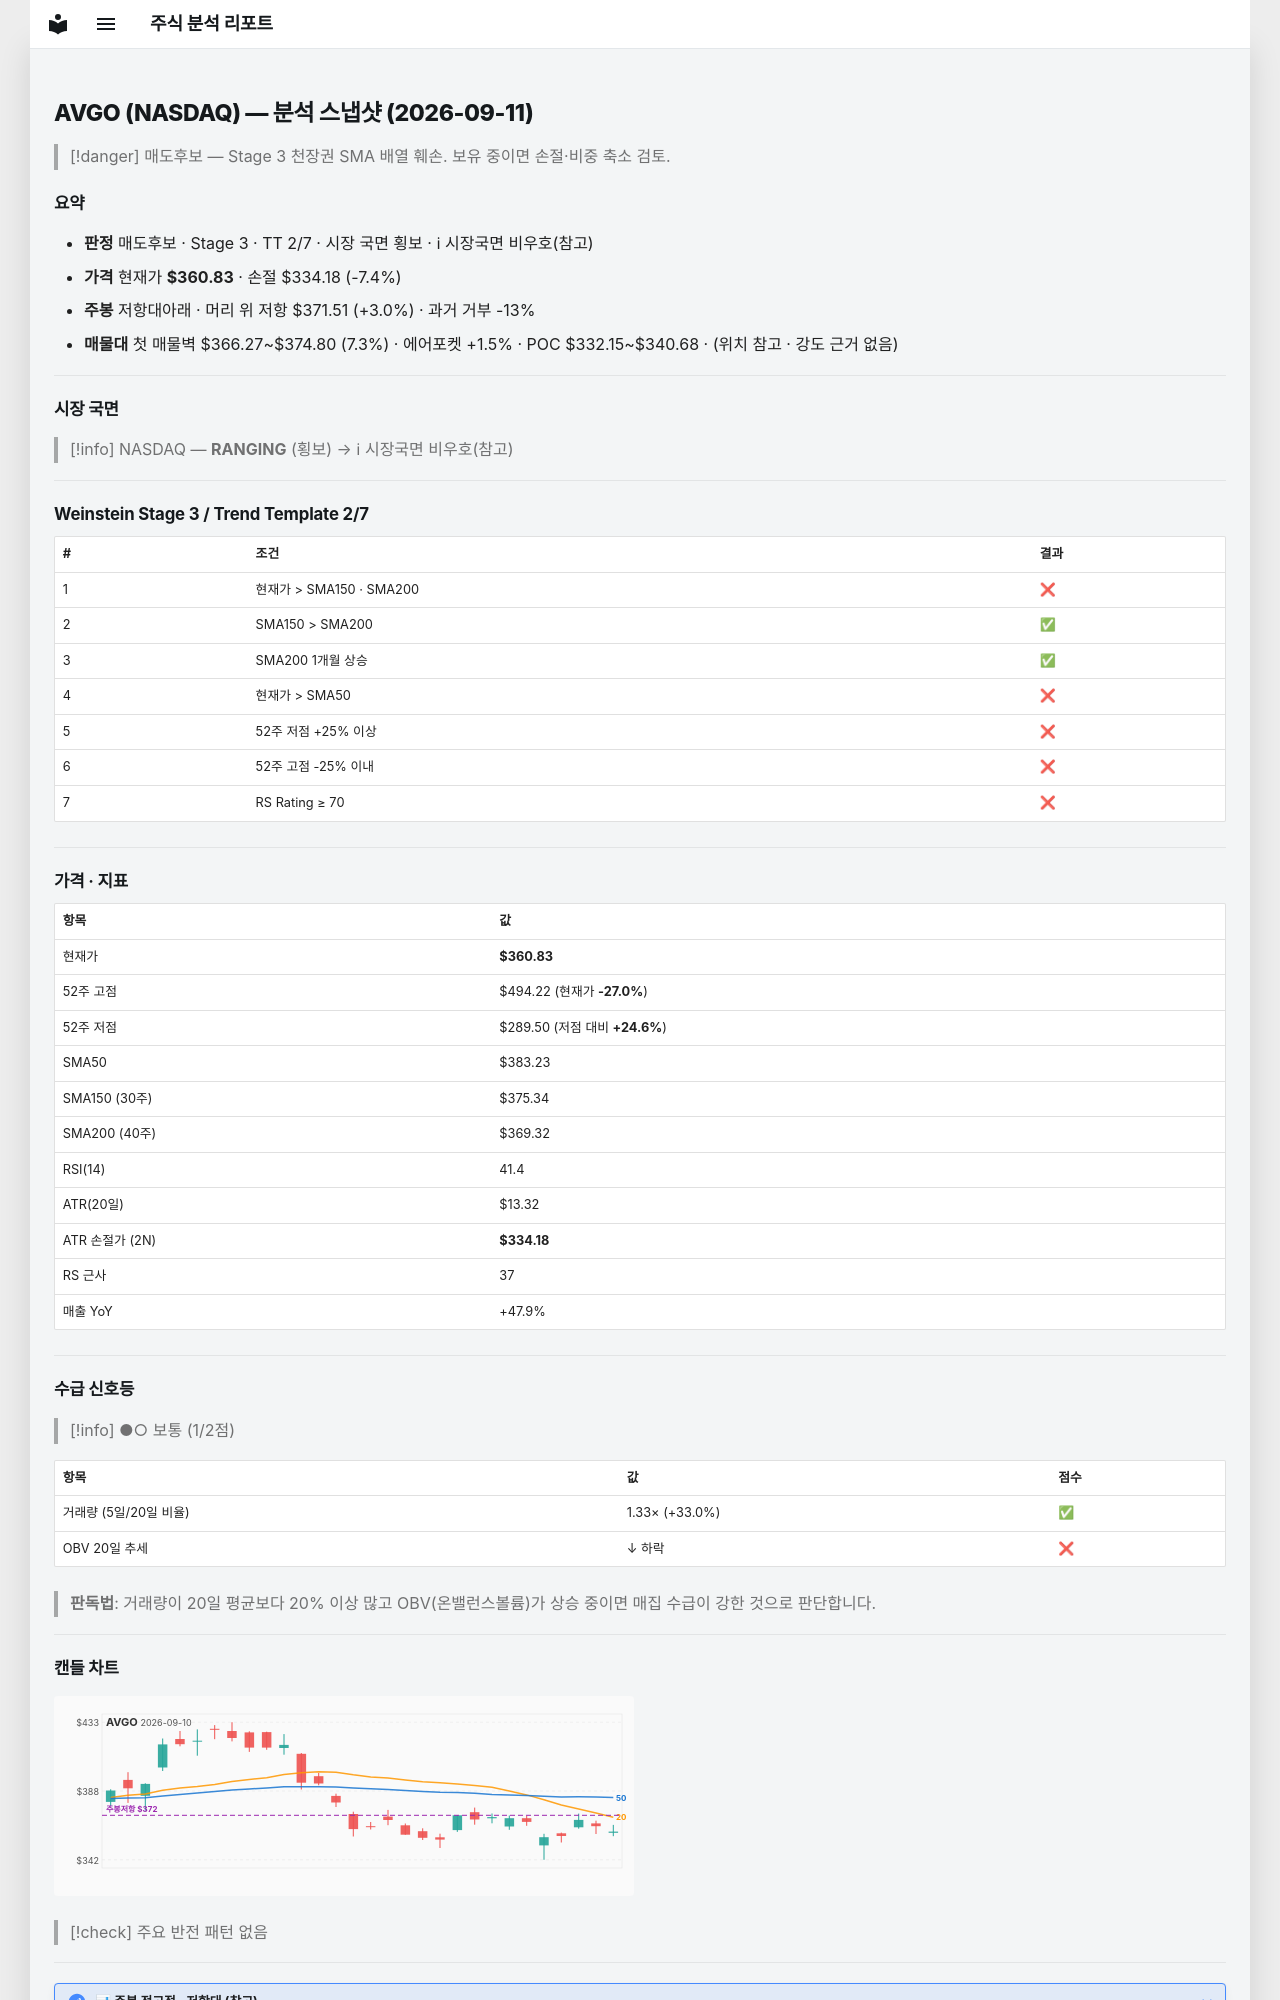

repository: soloandco/stock-reports · page: snapshots/AVGO-2026-09-11/index.html · generator: mkdocs

---
type: analysis-snapshot
title: AVGO 분석 스냅샷
ticker: AVGO
market: NASDAQ
created: 2026-09-11
updated: 2026-09-11
bar-date: 2026-09-10
verdict: 매도후보
real-rr: 0.40
sma50-gap-pct: -5.8
weekly-position: 저항대아래
weekly-overhead-price: 371.51
weekly-overhead-pct: 3.0
stage: 3
trend-template-score: 2
tt-max: 7
price: 360.8299865722656
stop-price: 334.1848285049946
market-regime: RANGING
supply-demand-score: 1/2
supply-demand-label: 보통
status: tracking
tags:
  - stock-agent
  - watchlist
  - AVGO
  - analysis
related:
  - "[[analysis-template]]"
---

# AVGO (NASDAQ) — 분석 스냅샷 (2026-09-11)

> [!danger] 매도후보 — Stage 3 천장권
> SMA 배열 훼손. 보유 중이면 손절·비중 축소 검토.

## 요약

- **판정** 매도후보 · Stage 3 · TT 2/7 · 시장 국면 횡보 · ℹ 시장국면 비우호(참고)
- **가격** 현재가 **$360.83** · 손절 $334.18 (-7.4%)
- **주봉** 저항대아래 · 머리 위 저항 $371.51 (+3.0%) · 과거 거부 -13%
- **매물대** 첫 매물벽 $366.27~$374.80 (7.3%) · 에어포켓 +1.5% · POC $332.15~$340.68 · (위치 참고 · 강도 근거 없음)

---

## 시장 국면

> [!info] NASDAQ — **RANGING** (횡보) → ℹ 시장국면 비우호(참고)

---

## Weinstein Stage 3 / Trend Template 2/7

| # | 조건 | 결과 |
|---|------|------|
| 1 | 현재가 > SMA150 · SMA200 | ❌ |
| 2 | SMA150 > SMA200 | ✅ |
| 3 | SMA200 1개월 상승 | ✅ |
| 4 | 현재가 > SMA50 | ❌ |
| 5 | 52주 저점 +25% 이상 | ❌ |
| 6 | 52주 고점 -25% 이내 | ❌ |
| 7 | RS Rating ≥ 70 | ❌ |

---

## 가격 · 지표

| 항목 | 값 |
|------|---|
| 현재가 | **$360.83** |
| 52주 고점 | $494.22 (현재가 **-27.0%**) |
| 52주 저점 | $289.50 (저점 대비 **+24.6%**) |
| SMA50 | $383.23 |
| SMA150 (30주) | $375.34 |
| SMA200 (40주) | $369.32 |
| RSI(14) | 41.4 |
| ATR(20일) | $13.32 |
| ATR 손절가 (2N) | **$334.18** |
| RS 근사 | 37 |
| 매출 YoY | +47.9% |

---
## 수급 신호등

> [!info] ●○ 보통 (1/2점)

| 항목 | 값 | 점수 |
|------|------|------|
| 거래량 (5일/20일 비율) | 1.33× (+33.0%) | ✅ |
| OBV 20일 추세 | ↓ 하락 | ❌ |

> **판독법**: 거래량이 20일 평균보다 20% 이상 많고 OBV(온밸런스볼륨)가 상승 중이면 매집 수급이 강한 것으로 판단합니다.

---
